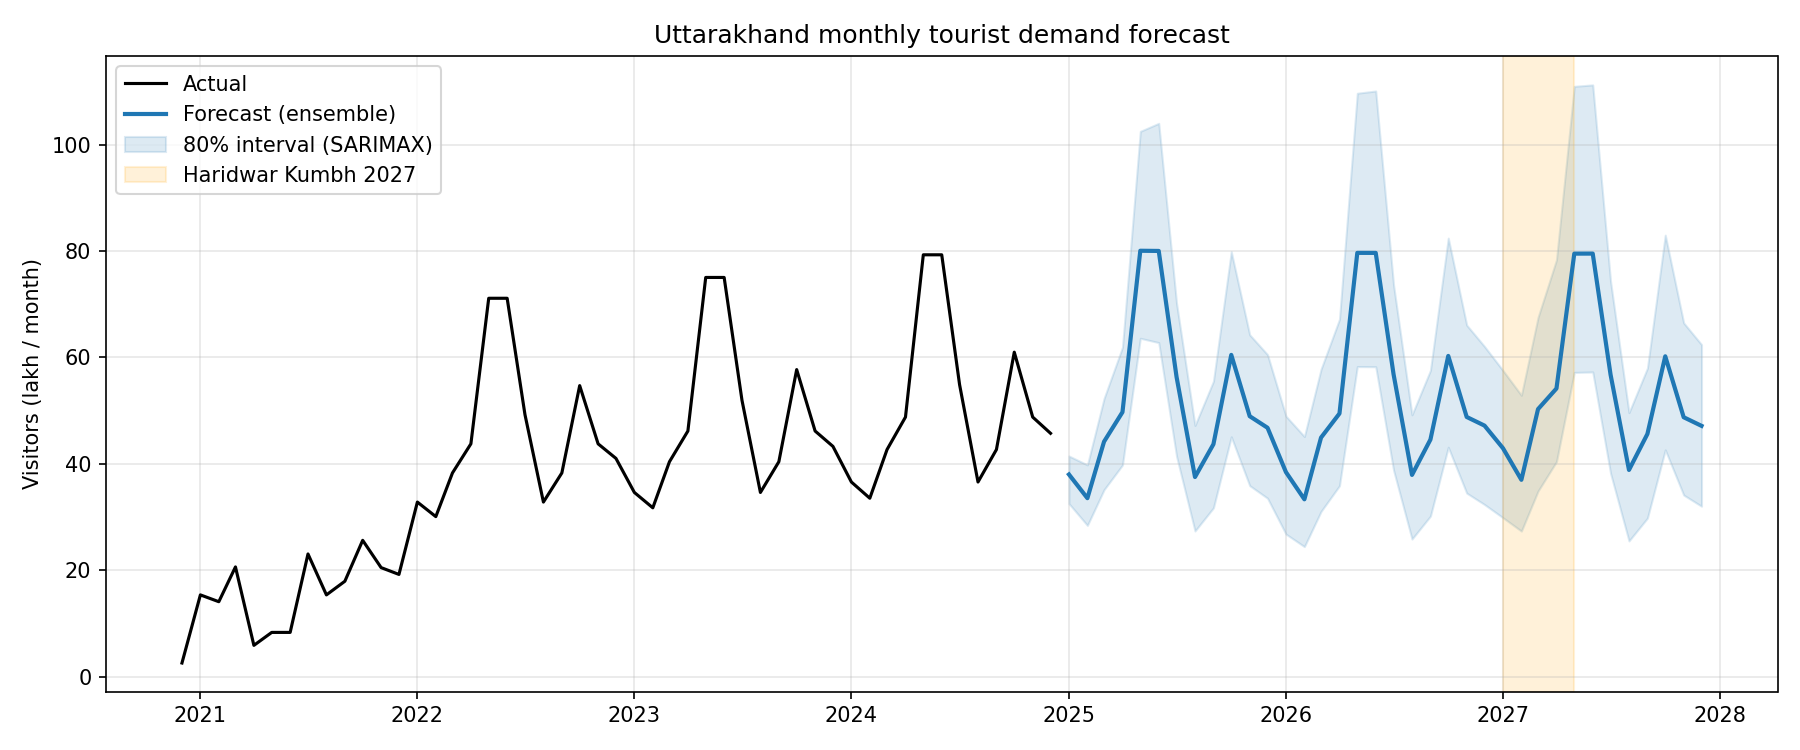

Data behind this chart, as committed beside it:
date, kumbh, sarimax, gbm, ensemble, lower_80, upper_80
2025-01-01, 0, 3673044, 3929155, 3801100, 3252827, 4147547
2025-02-01, 0, 3364589, 3346373, 3355481, 2843819, 3980725
2025-03-01, 0, 4286717, 4548356, 4417536, 3514459, 5228668
2025-04-01, 0, 4963250, 4981909, 4972580, 3978535, 6191690
2025-05-01, 0, 8073330, 7935675, 8004503, 6360075, 10248097
2025-06-01, 0, 8080306, 7921486, 8000896, 6278587, 10399051
2025-07-01, 0, 5390181, 5873613, 5631897, 4142185, 7014187
2025-08-01, 0, 3596079, 3909583, 3752831, 2738692, 4721883
2025-09-01, 0, 4198241, 4540383, 4369312, 3173748, 5553442
2025-10-01, 0, 6001190, 6094716, 6047953, 4509149, 7986935
2025-11-01, 0, 4803677, 4987634, 4895656, 3591170, 6425571
2025-12-01, 0, 4505799, 4850527, 4678163, 3354344, 6052516
2026-01-01, 0, 3622491, 4066300, 3844396, 2680019, 4896399
2026-02-01, 0, 3321989, 3346373, 3334181, 2444805, 4513901
2026-03-01, 0, 4236788, 4750219, 4493504, 3106533, 5778267
2026-04-01, 0, 4910075, 4981909, 4945992, 3589084, 6717267
2026-05-01, 0, 7993770, 7935675, 7964722, 5828027, 10964319
2026-06-01, 0, 8007063, 7921486, 7964275, 5825040, 11006459
2026-07-01, 0, 5345243, 6020388, 5682816, 3881502, 7360971
2026-08-01, 0, 3568505, 4016133, 3792319, 2587328, 4921766
2026-09-01, 0, 4168634, 4744490, 4456562, 3018545, 5756916
2026-10-01, 0, 5962267, 6094716, 6028491, 4312632, 8242907
2026-11-01, 0, 4775024, 4987634, 4881329, 3450707, 6607590
2026-12-01, 0, 4481082, 4956236, 4718659, 3235784, 6205637
2027-01-01, 1, 4146774, 4442537, 4294655, 2988232, 5754485
2027-02-01, 1, 3804330, 3596593, 3700461, 2736605, 5288642
2027-03-01, 1, 4853773, 5203332, 5028553, 3488863, 6752662
2027-04-01, 1, 5627046, 5205076, 5416061, 4042099, 7833466
2027-05-01, 0, 7964932, 7935675, 7950303, 5718393, 11094051
2027-06-01, 0, 7980501, 7921486, 7950994, 5726959, 11120805
2027-07-01, 0, 5328938, 6024974, 5676956, 3822676, 7428718
2027-08-01, 0, 3558495, 4212877, 3885686, 2551831, 4962274
2027-09-01, 0, 4157882, 4967084, 4562483, 2980839, 5799703
2027-10-01, 0, 5948127, 6094716, 6021421, 4263300, 8298785
2027-11-01, 0, 4764611, 4987634, 4876123, 3414350, 6648854
2027-12-01, 0, 4472097, 4956236, 4714166, 3204202, 6241693
